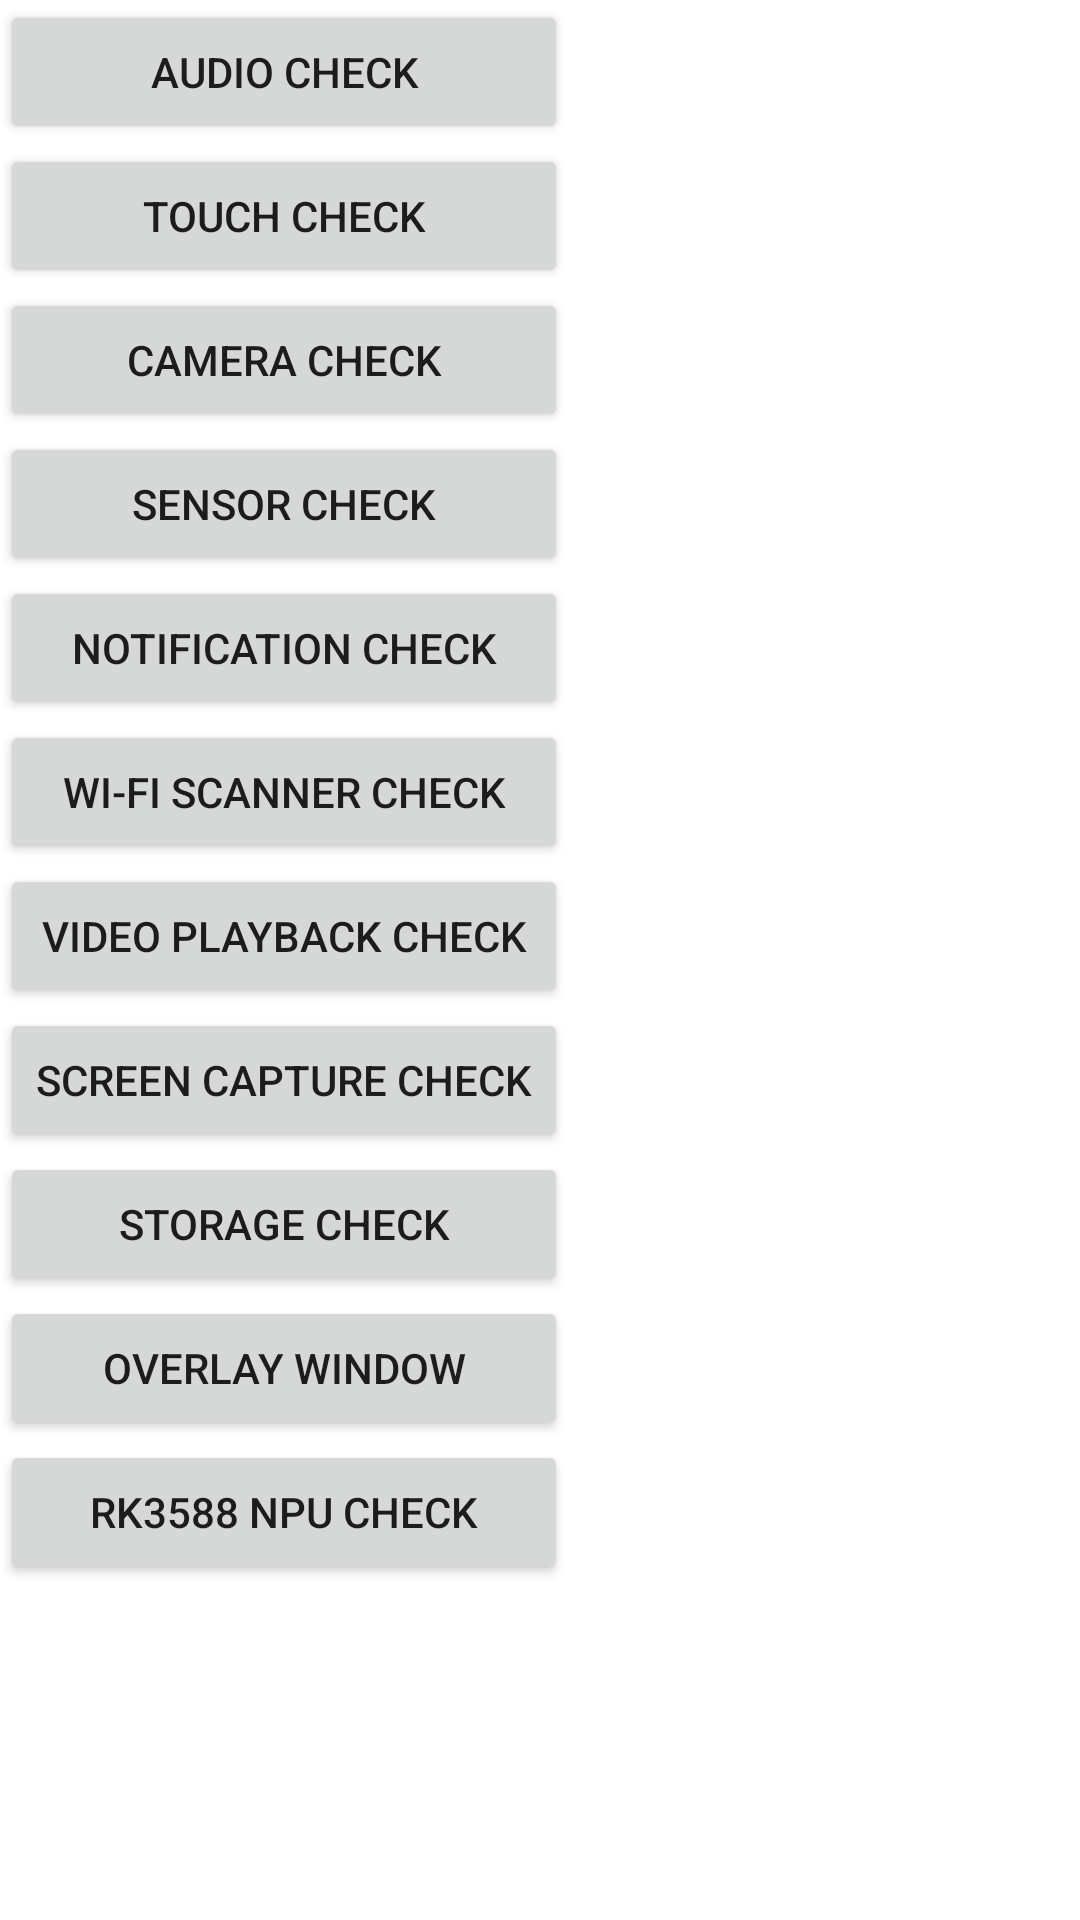

Reconstruct the res/layout file that produces this screen, plus the resources it refers to.
<!-- AndroidManifest.xml: application theme Theme.KangTester -->
<!-- res/layout/fragment_first.xml -->
<?xml version="1.0" encoding="utf-8"?>
<androidx.constraintlayout.widget.ConstraintLayout xmlns:android="http://schemas.android.com/apk/res/android"
    xmlns:app="http://schemas.android.com/apk/res-auto"
    xmlns:tools="http://schemas.android.com/tools"
    android:layout_width="match_parent"
    android:layout_height="match_parent"
    tools:context=".FirstFragment">

    <ScrollView
        android:layout_width="match_parent"
        android:layout_height="match_parent"
        tools:layout_editor_absoluteX="4dp"
        tools:layout_editor_absoluteY="4dp">

        <TableLayout
            android:layout_width="match_parent"
            android:layout_height="wrap_content">

            <TableRow
                android:layout_width="match_parent"
                android:layout_height="match_parent">

                <Button
                    android:id="@+id/btn_go_audio_check"
                    android:layout_width="wrap_content"
                    android:layout_height="wrap_content"
                    android:text="@string/audio_check_fragment" />
            </TableRow>

            <TableRow
                android:layout_width="match_parent"
                android:layout_height="match_parent">

                <Button
                    android:id="@+id/btn_go_touch_check"
                    android:layout_width="wrap_content"
                    android:layout_height="wrap_content"
                    android:text="@string/touch_check_fragment" />
            </TableRow>

            <TableRow
                android:layout_width="match_parent"
                android:layout_height="match_parent">

                <Button
                    android:id="@+id/btn_camera_check"
                    android:layout_width="wrap_content"
                    android:layout_height="wrap_content"
                    android:text="@string/camera_check" />
            </TableRow>

            <TableRow
                android:layout_width="match_parent"
                android:layout_height="match_parent">

                <Button
                    android:id="@+id/btn_sensor_check"
                    android:layout_width="wrap_content"
                    android:layout_height="wrap_content"
                    android:text="@string/sensor_check" />
            </TableRow>

            <TableRow
                android:layout_width="match_parent"
                android:layout_height="match_parent" >

                <Button
                    android:id="@+id/btn_notification_check"
                    android:layout_width="wrap_content"
                    android:layout_height="wrap_content"
                    android:text="@string/notification_check" />

            </TableRow>

            <TableRow
                android:layout_width="match_parent"
                android:layout_height="match_parent" >

                <Button
                    android:id="@+id/btn_go_wifi_check"
                    android:layout_width="wrap_content"
                    android:layout_height="wrap_content"
                    android:text="@string/wifi_check" />
            </TableRow>

            <TableRow
                android:layout_width="match_parent"
                android:layout_height="match_parent" >

                <Button
                    android:id="@+id/btn_go_video_check"
                    android:layout_width="wrap_content"
                    android:layout_height="wrap_content"
                    android:text="@string/video_check" />
            </TableRow>

            <TableRow
                android:layout_width="match_parent"
                android:layout_height="match_parent" >

                <Button
                    android:id="@+id/btn_go_screen_capture"
                    android:layout_width="wrap_content"
                    android:layout_height="wrap_content"
                    android:text="@string/screen_capture_check" />
            </TableRow>

            <TableRow
                android:layout_width="match_parent"
                android:layout_height="match_parent" >

                <Button
                    android:id="@+id/btn_go_storage_check"
                    android:layout_width="wrap_content"
                    android:layout_height="wrap_content"
                    android:text="@string/storage_check" />
            </TableRow>

            <TableRow
                android:layout_width="match_parent"
                android:layout_height="match_parent" >

                <Button
                    android:id="@+id/btn_show_overlay_window"
                    android:layout_width="wrap_content"
                    android:layout_height="wrap_content"
                    android:text="@string/show_overlay" />
            </TableRow>

            <TableRow
                android:layout_width="match_parent"
                android:layout_height="match_parent" >

                <Button
                    android:id="@+id/btn_go_npu_check"
                    android:layout_width="wrap_content"
                    android:layout_height="wrap_content"
                    android:text="@string/rk3588_npu_check" />
            </TableRow>
        </TableLayout>
    </ScrollView>
</androidx.constraintlayout.widget.ConstraintLayout>
<!-- resources referenced by this layout -->
<resources>
  <string name="audio_check_fragment">Audio Check</string>
  <string name="camera_check">Camera Check</string>
  <string name="notification_check">Notification Check</string>
  <string name="rk3588_npu_check">RK3588 NPU Check</string>
  <string name="screen_capture_check">Screen Capture Check</string>
  <string name="sensor_check">Sensor Check</string>
  <string name="show_overlay">Overlay window</string>
  <string name="storage_check">Storage Check</string>
  <string name="touch_check_fragment">Touch Check</string>
  <string name="video_check">Video Playback Check</string>
  <string name="wifi_check">Wi-Fi Scanner Check</string>
  <style name="Theme.KangTester" parent="Theme.MaterialComponents.DayNight.DarkActionBar">
          
          <item name="colorPrimary">@color/purple_500</item>
          <item name="colorPrimaryVariant">@color/purple_700</item>
          <item name="colorOnPrimary">@color/white</item>
          
          <item name="colorSecondary">@color/teal_200</item>
          <item name="colorSecondaryVariant">@color/teal_700</item>
          <item name="colorOnSecondary">@color/black</item>
          
          <item name="android:statusBarColor">?attr/colorPrimaryVariant</item>
          
      </style>
  <!-- not gathered from this repository: default colours our renderer supplied (Android Studio template values) -->
  <color name="purple_500">#FF6200EE</color>
  <color name="purple_700">#FF3700B3</color>
  <color name="teal_200">#FF03DAC5</color>
  <color name="teal_700">#FF018786</color>
  <color name="black">#FF000000</color>
  <color name="white">#FFFFFFFF</color>
</resources>
